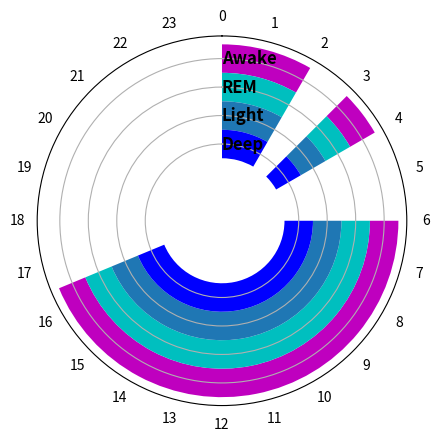

Reproduce this figure in Python.
import matplotlib.pyplot as plt
import numpy as np
from numpy import pi
from datetime import datetime as dt


def time2radian(time_list):
    """
    :param time_list: list of dateTimes
    :return: list of radians
    """
    minutes_per_day = 24*60
    seconds_per_day = 24*60*60

    radians = []

    for time in time_list:
        if isinstance(time, (dt,)):
            proportion_of_day = time.hour/24
            proportion_of_day += time.minute/minutes_per_day
            proportion_of_day += time.second/seconds_per_day
            radian = 2*pi*proportion_of_day
            radians.append(radian)
        else:
            proportion_of_day = time/seconds_per_day
            radian = 2*pi*proportion_of_day
            radians.append(radian)

    return radians


bar_height = 1
start_times = ['2018-08-19T00:00:00.000', '2018-08-19T03:00:00.000', '2018-08-19T06:00:00.000']
end_times = [7200, 3600, 37800]

start_times = [dt.strptime(string[:10]+' '+string[11:], '%Y-%m-%d %H:%M:%S.%f') for string in start_times]
start_times = time2radian(start_times)
end_times = time2radian(end_times)

ax = plt.subplot(111, polar=True)

ax.barh(0, width=0)
ax.barh(1, width=0)
ax.barh(5, left=start_times, width=end_times, color='m', label='Awake', height=bar_height)
ax.barh(4, left=start_times, width=end_times, color='c', label='REM', height=bar_height)
ax.barh(3, left=start_times, width=end_times, color='C0', label='Light', height=bar_height)
ax.barh(2, left=start_times, width =end_times, color='b', label='Deep', height=bar_height)

ax.set_theta_zero_location('N')
ax.set_theta_direction(-1)
ax.set_xticks(np.linspace(0, 2*pi, 24, endpoint=False))
ax.set_xticklabels(range(0, 24))

ax.set_rlabel_position(0)
ax.set_rgrids([2, 3, 4, 5], labels=['Deep', 'Light', 'REM', 'Awake'], color='k',
              fontsize=12, fontweight='bold', verticalalignment='center')

# plt.legend(loc='upper right')

ax.grid(axis='x')

plt.show()

